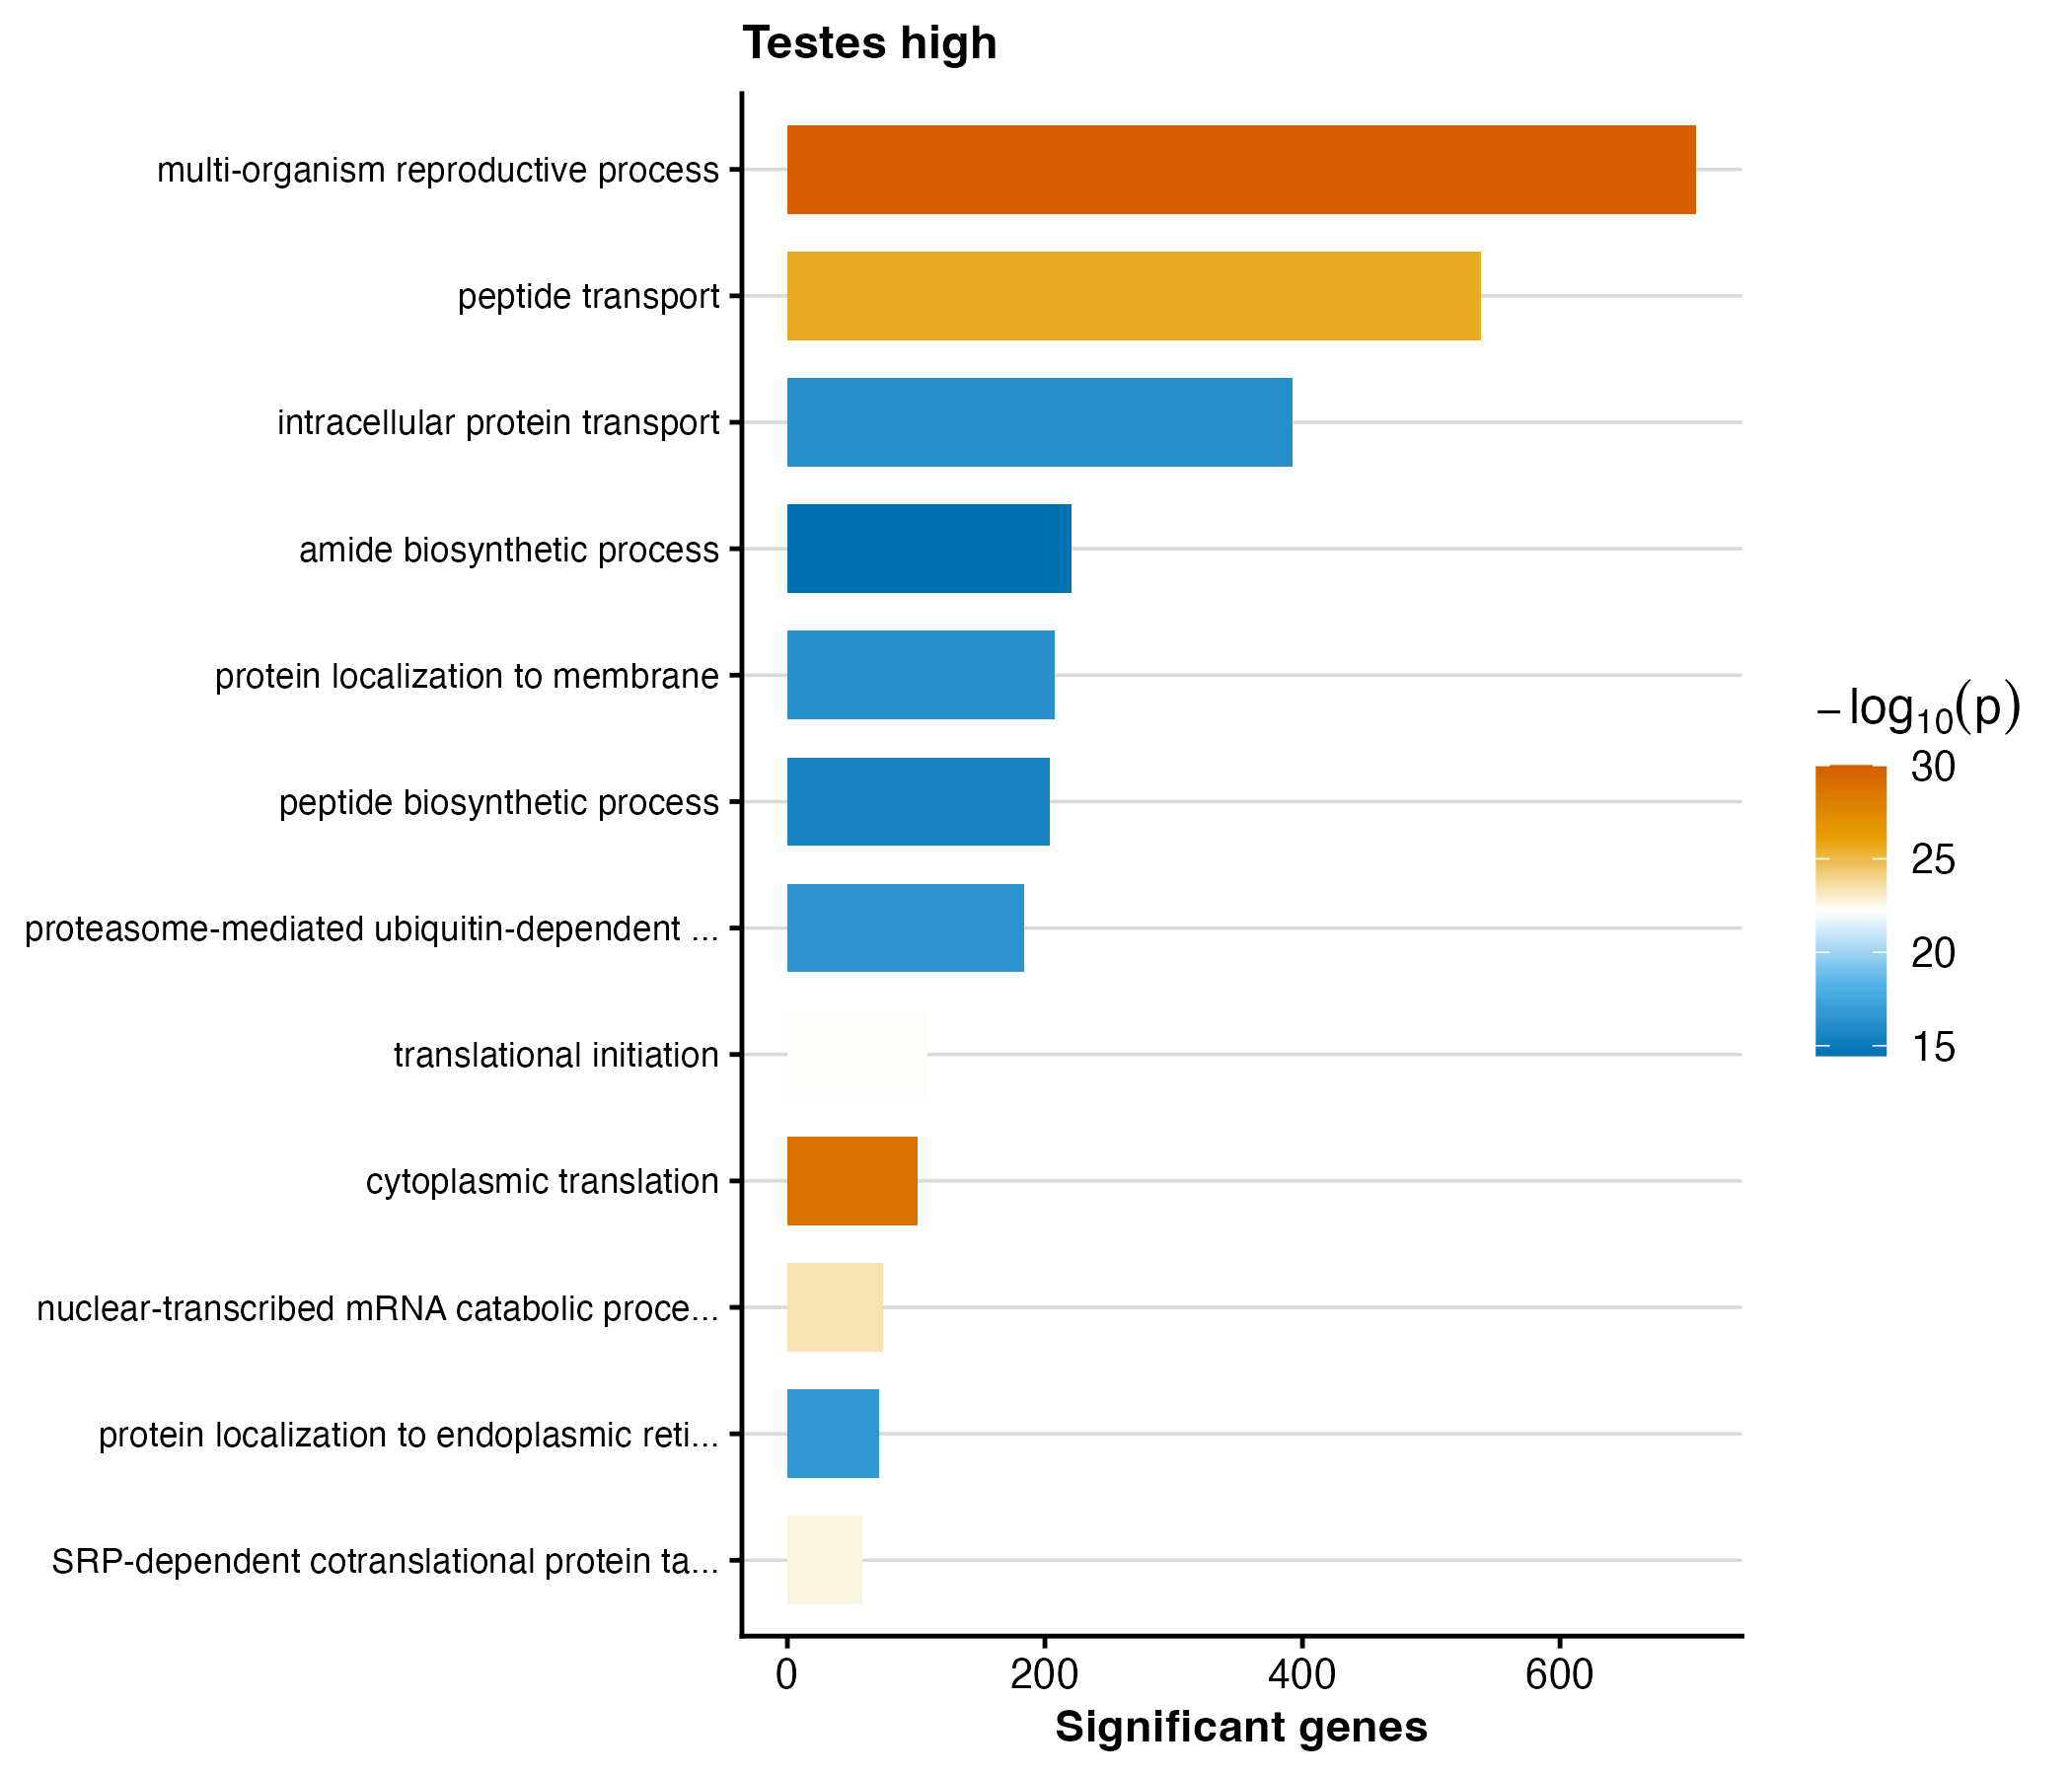

The file beside this chart, header and first rows:
GO.ID	Term	Annotated	Significant	Expected	weight01_fisher	p_value
GO:0044703	multi-organism reproductive process	1448	706	518.8	< 1e-30	9.999999999999999e-31
GO:0002181	cytoplasmic translation	118	101	42.28	1.6e-29	1.5999999999999999e-29
GO:0015833	peptide transport	1019	539	365.1	2.6e-26	2.6e-26
GO:0000184	nuclear-transcribed mRNA catabolic proce…	83	74	29.74	4.4e-24	4.399999999999999e-24
GO:0006614	SRP-dependent cotranslational protein ta…	63	58	22.57	2.2e-23	2.2e-23
GO:0006413	translational initiation	142	109	50.88	5.2e-23	5.2e-23
GO:0070972	protein localization to endoplasmic reti…	87	71	31.17	2.0e-17	2e-17
GO:0043161	proteasome-mediated ubiquitin-dependent …	295	184	105.7	3.2e-17	3.2e-17
GO:0072657	protein localization to membrane	367	208	131.5	4.6e-17	4.6e-17
GO:0006886	intracellular protein transport	689	392	246.9	6.5e-17	6.5e-17
GO:0043043	peptide biosynthetic process	392	204	140.5	3.1e-16	3.1e-16
GO:0043604	amide biosynthetic process	418	221	149.8	3.5e-15	3.5e-15
